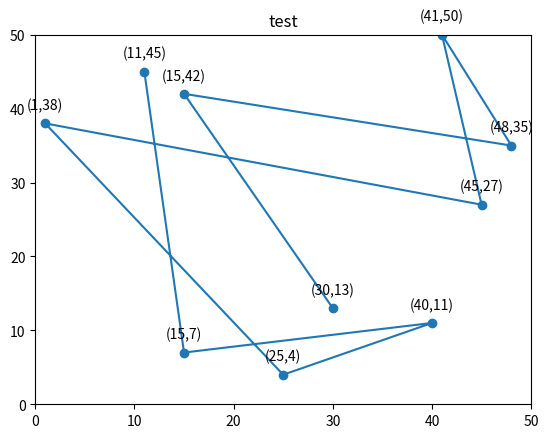

Generate this figure with matplotlib:
import random
import matplotlib.pyplot as plt
import math

class droneimage:
    def __init__(self,x,y,time):
        self.x =x
        self.y =y
        self.time = time
        
    def display(self):
        print(f"Coords are ({self.x},{self.y}), picture taken at time {self.time}")  
        
images = [droneimage(random.randint(1,50),random.randint(1,50),random.randint(100,2000)) for x in range(10)]
# coords = [(0,0),(0,1),(1,1),(1,0),(0,0)]
# coords = [(1,1),(2,2),(3,1),(2,0),(1,1)]
# coords = [(1,1),(2,3),(4,2),(3,0),(1,1)]
# coords = [(1,0),(0,1),(0,2),(1,3),(2,3),(3,2),(3,1),(2,0),(1,0)]
# images = [droneimage(coords[x][0],coords[x][1],0) for x in range(len(coords))]
images.sort(key=lambda x:x.time)
# for image in images:
#     image.display()

    
def gb(x1,y1,x2,y2):
    dy,dx = y2-y1,x2-x1
    h = math.sqrt(dx**2+dy**2)+0.00001
    offset = 0
    if dx*dy>=0:
        sin = dx/h if dx>=0 else -dx/h
    else:
        sin = dy/h if dy>=0 else -dy/h
    if dx>0 and dy>0:
        offset = 0
    elif dx>0 and dy<0:
        offset = 90
    elif dx<=0 and dy<=0:
        offset = 180
    elif dx<0 and dy>0:
        offset = 270
    angle = math.asin(sin)*180/math.pi
    # return angle,angle+offset
    return str(round(angle+offset,2))
    

def speed(img1,img2):
    dy,dx,dt = img2.y-img1.y,img2.x-img1.x,img2.time-img1.time
    h = math.sqrt(dx**2+dy**2)
    speed = h/(dt+0.00001)
    return str(round(speed,2))
    
    

for i in range(len(images)-1):
    print(f"Drone travelling on bearing {gb(images[i].x,images[i].y,images[i+1].x,images[i+1].y)} with speed of {speed(images[i],images[i+1])} units, from {(images[i].x,images[i].y)} to {(images[i+1].x,images[i+1].y)}")

#plotting
xlist = [images[x].x for x in range(len(images))]
ylist = [images[x].y for x in range(len(images))]
tlist = [images[x].time for x in range(len(images))]



plt.plot()
plt.title("test")
plt.scatter(xlist,ylist)
plt.plot(xlist,ylist)
plt.xlim(0,50)
plt.ylim(0,50)
for x,y in zip(xlist,ylist):

    label = f"({x},{y})"

    plt.annotate(label,(x,y),textcoords="offset points",xytext=(0,10),ha='center') 
plt.show()